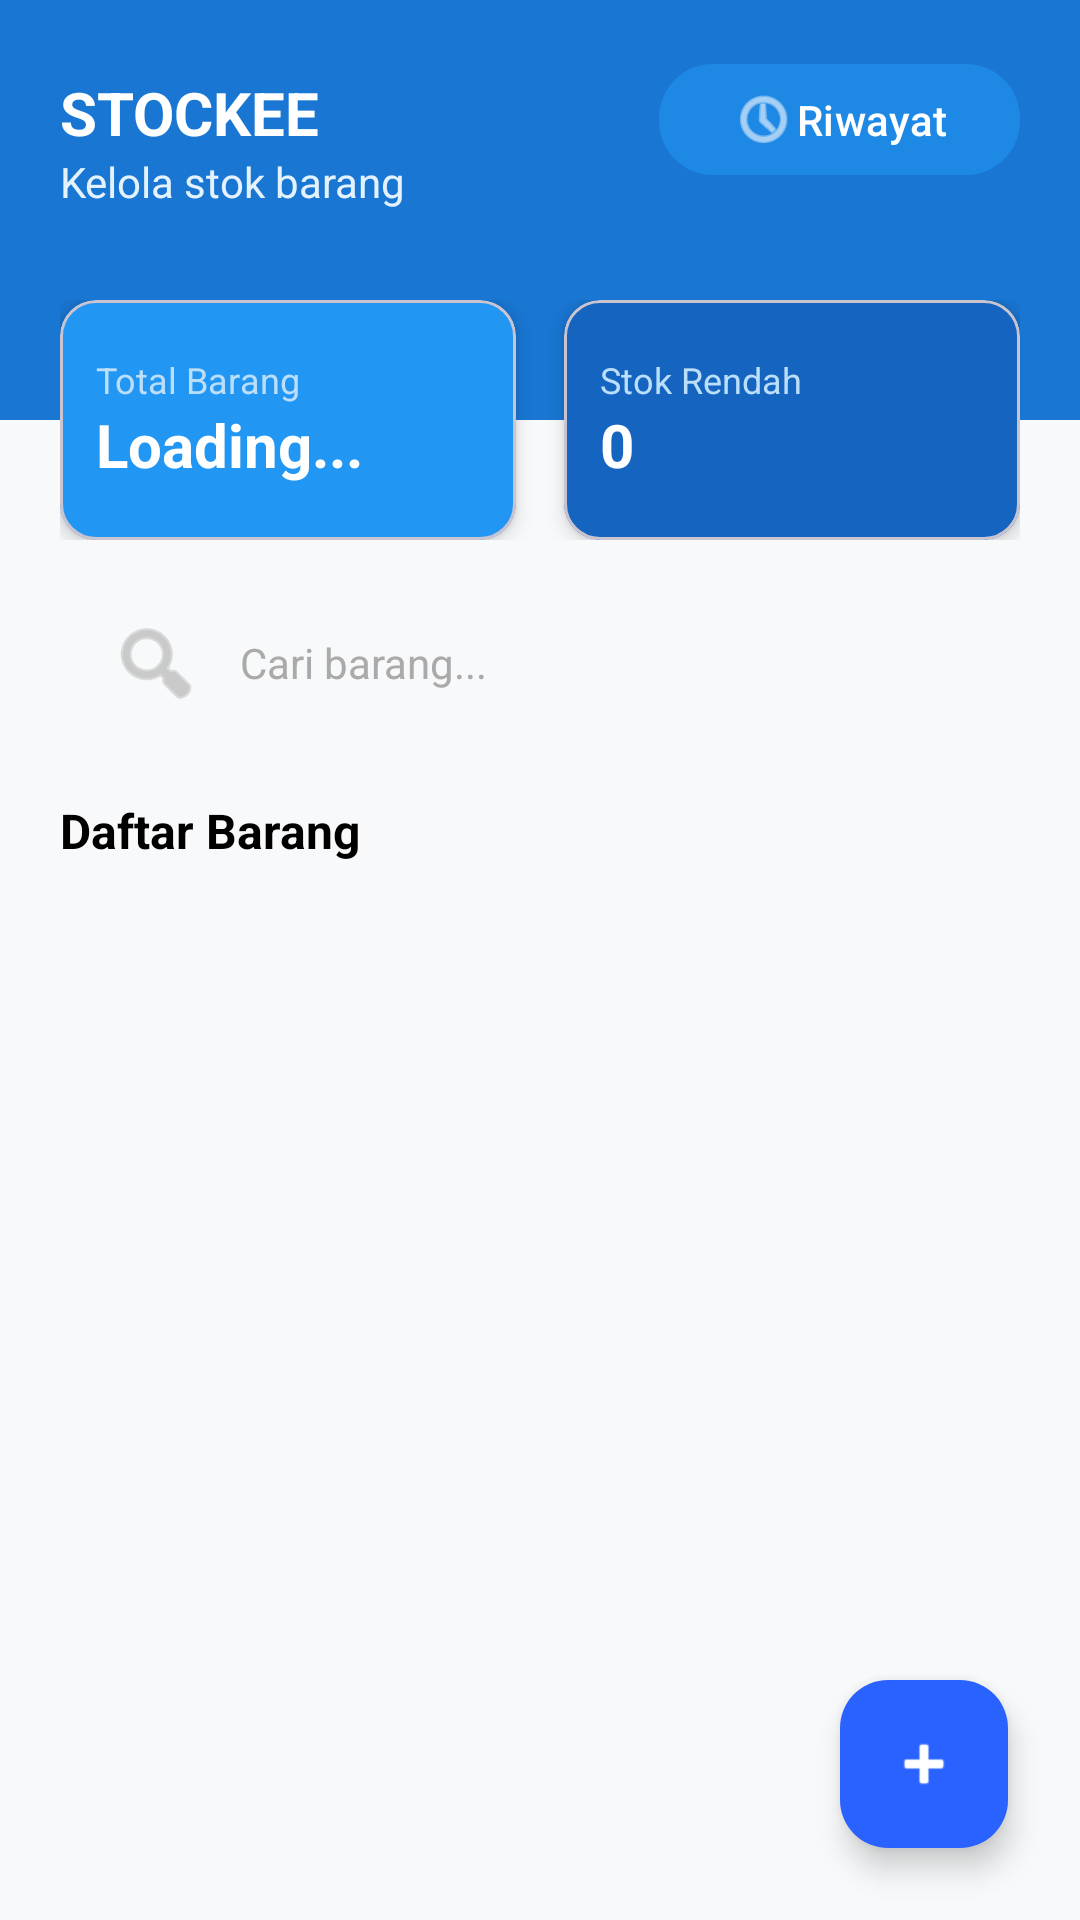

This screen was rendered from an Android layout file. Write that file and the resources it references.
<!-- AndroidManifest.xml: application theme Theme.InventarisApp -->
<!-- res/layout/activity_main.xml -->
<?xml version="1.0" encoding="utf-8"?>
<FrameLayout xmlns:android="http://schemas.android.com/apk/res/android"
    xmlns:app="http://schemas.android.com/apk/res-auto"
    xmlns:tools="http://schemas.android.com/tools"
    android:layout_width="match_parent"
    android:layout_height="match_parent">

    <androidx.constraintlayout.widget.ConstraintLayout
        android:id="@+id/layoutMain"
        android:layout_width="match_parent"
        android:layout_height="match_parent"
        android:background="#F8F9FA">

        <View
            android:id="@+id/viewHeader"
            android:layout_width="match_parent"
            android:layout_height="140dp"
            android:background="#1976D2"
            app:layout_constraintTop_toTopOf="parent" />

        <TextView
            android:id="@+id/tvAppTitle"
            android:layout_width="wrap_content"
            android:layout_height="wrap_content"
            android:layout_marginStart="20dp"
            android:layout_marginTop="24dp"
            android:text="STOCKEE"
            android:textColor="@color/white"
            android:textSize="20sp"
            android:textStyle="bold"
            app:layout_constraintStart_toStartOf="parent"
            app:layout_constraintTop_toTopOf="parent" />

        <TextView
            android:layout_width="wrap_content"
            android:layout_height="wrap_content"
            android:text="Kelola stok barang"
            android:textColor="#E3F2FD"
            android:textSize="14sp"
            app:layout_constraintStart_toStartOf="@id/tvAppTitle"
            app:layout_constraintTop_toBottomOf="@id/tvAppTitle" />

        <com.google.android.material.button.MaterialButton
            android:id="@+id/btnHistori"
            android:layout_width="wrap_content"
            android:layout_height="45dp"
            android:layout_marginEnd="20dp"
            android:text="Riwayat"
            android:textSize="14sp"
            app:icon="@android:drawable/ic_menu_recent_history"
            app:iconSize="22dp"
            app:iconPadding="0dp"
            android:gravity="center"
            app:iconGravity="textStart"
            app:backgroundTint="#1E88E5"
            app:cornerRadius="18dp"
            app:layout_constraintEnd_toEndOf="parent"
            app:layout_constraintBaseline_toBaselineOf="@id/tvAppTitle" />

        <LinearLayout
            android:id="@+id/containerStats"
            android:layout_width="match_parent"
            android:layout_height="wrap_content"
            android:layout_marginHorizontal="20dp"
            android:orientation="horizontal"
            android:weightSum="2"
            app:layout_constraintBottom_toBottomOf="@id/viewHeader"
            app:layout_constraintTop_toBottomOf="@id/viewHeader">

            <com.google.android.material.card.MaterialCardView
                android:layout_width="0dp"
                android:layout_height="80dp"
                android:layout_marginEnd="8dp"
                android:layout_weight="1"
                app:cardCornerRadius="12dp"
                app:cardElevation="4dp"
                app:cardBackgroundColor="#2196F3">

                <LinearLayout
                    android:layout_width="match_parent"
                    android:layout_height="match_parent"
                    android:gravity="center_vertical"
                    android:padding="12dp"
                    android:orientation="vertical">
                    <TextView
                        android:layout_width="wrap_content"
                        android:layout_height="wrap_content"
                        android:text="Total Barang"
                        android:textColor="#BBDEFB"
                        android:textSize="12sp"/>
                    <TextView
                        android:id="@+id/tvTotalBarang"
                        android:layout_width="wrap_content"
                        android:layout_height="wrap_content"
                        android:text="Loading..."
                        android:textColor="@color/white"
                        android:textStyle="bold"
                        android:textSize="20sp"/>
                </LinearLayout>
            </com.google.android.material.card.MaterialCardView>

            <com.google.android.material.card.MaterialCardView
                android:layout_width="0dp"
                android:layout_height="80dp"
                android:layout_marginStart="8dp"
                android:layout_weight="1"
                app:cardCornerRadius="12dp"
                app:cardElevation="4dp"
                app:cardBackgroundColor="#1565C0">

                <LinearLayout
                    android:layout_width="match_parent"
                    android:layout_height="match_parent"
                    android:gravity="center_vertical"
                    android:padding="12dp"
                    android:orientation="vertical">
                    <TextView
                        android:layout_width="wrap_content"
                        android:layout_height="wrap_content"
                        android:text="Stok Rendah"
                        android:textColor="#BBDEFB"
                        android:textSize="12sp"/>
                    <TextView
                        android:id="@+id/tvStokRendah"
                        android:layout_width="wrap_content"
                        android:layout_height="wrap_content"
                        android:text="0"
                        android:textColor="@color/white"
                        android:textStyle="bold"
                        android:textSize="20sp"/>
                </LinearLayout>
            </com.google.android.material.card.MaterialCardView>
        </LinearLayout>

        <EditText
            android:id="@+id/etSearch"
            android:layout_width="match_parent"
            android:layout_height="50dp"

            android:textColor="@android:color/black"
            android:textColorHint="@android:color/darker_gray"

            android:layout_marginHorizontal="20dp"
            android:layout_marginTop="16dp"
            android:background="@drawable/ic_launcher_background"
            android:backgroundTint="@android:color/white"
            android:drawableStart="@android:drawable/ic_menu_search"
            android:drawablePadding="12dp"
            android:drawableTint="@android:color/darker_gray"
            android:hint="Cari barang..."
            android:paddingHorizontal="16dp"
            android:textSize="14sp"
            android:elevation="2dp"
            app:layout_constraintTop_toBottomOf="@id/containerStats" />

        <TextView
            android:id="@+id/tvLabelDaftar"
            android:layout_width="wrap_content"
            android:layout_height="wrap_content"
            android:layout_marginStart="20dp"
            android:layout_marginTop="20dp"
            android:text="Daftar Barang"
            android:textSize="16sp"
            android:textStyle="bold"
            android:textColor="@color/black"
            app:layout_constraintStart_toStartOf="parent"
            app:layout_constraintTop_toBottomOf="@id/etSearch"/>

        <androidx.recyclerview.widget.RecyclerView
            android:id="@+id/rvBarang"
            android:layout_width="match_parent"
            android:layout_height="0dp"
            android:layout_marginTop="8dp"
            android:clipToPadding="false"
            android:paddingBottom="80dp"
            tools:listitem="@layout/item_barang"
            app:layout_constraintBottom_toBottomOf="parent"
            app:layout_constraintTop_toBottomOf="@id/tvLabelDaftar" />

        <ProgressBar
            android:id="@+id/progressBar"
            android:layout_width="wrap_content"
            android:layout_height="wrap_content"
            android:visibility="gone"
            app:layout_constraintBottom_toBottomOf="parent"
            app:layout_constraintEnd_toEndOf="parent"
            app:layout_constraintStart_toStartOf="parent"
            app:layout_constraintTop_toTopOf="parent" />

        <com.google.android.material.floatingactionbutton.FloatingActionButton
            android:id="@+id/fabAdd"
            android:layout_width="wrap_content"
            android:layout_height="wrap_content"
            android:layout_margin="24dp"
            android:backgroundTint="#2962FF"
            android:src="@android:drawable/ic_input_add"
            app:tint="@color/white"
            app:layout_constraintBottom_toBottomOf="parent"
            app:layout_constraintEnd_toEndOf="parent" />

    </androidx.constraintlayout.widget.ConstraintLayout>

    
    <include
        android:id="@+id/noInternetView"
        layout="@layout/no_internet"
        android:visibility="gone" />

</FrameLayout>
<!-- res/layout/item_barang.xml (included above) -->
<?xml version="1.0" encoding="utf-8"?>

<com.google.android.material.card.MaterialCardView
    xmlns:android="http://schemas.android.com/apk/res/android"
    xmlns:app="http://schemas.android.com/apk/res-auto"
    xmlns:tools="http://schemas.android.com/tools"
    android:layout_width="match_parent"
    android:layout_height="wrap_content"
    android:layout_marginHorizontal="16dp"
    android:layout_marginVertical="8dp"
    app:cardCornerRadius="12dp"
    app:cardElevation="2dp"
    app:cardBackgroundColor="@android:color/white">

    <androidx.constraintlayout.widget.ConstraintLayout
        android:layout_width="match_parent"
        android:layout_height="wrap_content"
        android:padding="16dp">

        <ImageView
            android:id="@+id/imgBarangPlaceholder"
            android:layout_width="60dp"
            android:layout_height="60dp"
            android:scaleType="centerCrop"
            android:background="#F0F0F0"
            app:layout_constraintStart_toStartOf="parent"
            app:layout_constraintTop_toTopOf="parent" />

        <TextView
            android:id="@+id/tvNamaBarang"
            android:layout_width="0dp"
            android:layout_height="wrap_content"
            android:layout_marginStart="16dp"
            android:text="Laptop Dell"
            android:textSize="16sp"
            android:textStyle="bold"
            android:textColor="@android:color/black"
            app:layout_constraintEnd_toEndOf="parent"
            app:layout_constraintStart_toEndOf="@id/imgBarangPlaceholder"
            app:layout_constraintTop_toTopOf="@id/imgBarangPlaceholder" />

        <TextView
            android:id="@+id/tvKategori"
            android:layout_width="0dp"
            android:layout_height="wrap_content"
            android:text="Elektronik"
            android:textSize="12sp"
            android:textColor="@android:color/darker_gray"
            app:layout_constraintStart_toStartOf="@id/tvNamaBarang"
            app:layout_constraintTop_toBottomOf="@id/tvNamaBarang" />

        <TextView
            android:id="@+id/tvDeskripsi"
            android:layout_width="0dp"
            android:layout_height="wrap_content"
            android:text="Laptop untuk karyawan"
            android:textSize="12sp"
            android:textColor="@android:color/darker_gray"
            android:layout_marginTop="2dp"
            app:layout_constraintStart_toStartOf="@id/tvNamaBarang"
            app:layout_constraintTop_toBottomOf="@id/tvKategori" />

        <TextView
            android:id="@+id/tvStok"
            android:layout_width="wrap_content"
            android:layout_height="wrap_content"
            android:layout_marginTop="8dp"
            android:background="#E0F2F1"
            android:paddingHorizontal="8dp"
            android:paddingVertical="4dp"
            android:text="Stok: 16"
            android:textColor="#00695C"
            android:textSize="12sp"
            android:textStyle="bold"
            app:layout_constraintStart_toStartOf="@id/tvNamaBarang"
            app:layout_constraintTop_toBottomOf="@id/tvDeskripsi" />

        <View
            android:id="@+id/divider"
            android:layout_width="match_parent"
            android:layout_height="1dp"
            android:layout_marginTop="16dp"
            android:background="#F0F0F0"
            app:layout_constraintTop_toBottomOf="@id/tvStok" />

        <LinearLayout
            android:id="@+id/btnTransaksi"
            android:layout_width="0dp"
            android:layout_height="40dp"
            android:layout_marginTop="12dp"
            android:layout_marginEnd="8dp"
            android:background="#E3F2FD"
            android:gravity="center"
            android:orientation="horizontal"
            app:layout_constraintEnd_toStartOf="@id/btnEdit"
            app:layout_constraintStart_toStartOf="parent"
            app:layout_constraintTop_toBottomOf="@id/divider">

            <TextView
                android:layout_width="wrap_content"
                android:layout_height="wrap_content"
                android:text="Transaksi"
                android:textColor="#1976D2"
                android:textStyle="bold"
                android:textSize="12sp"/>
        </LinearLayout>

        <ImageButton
            android:id="@+id/btnEdit"
            android:layout_width="40dp"
            android:layout_height="40dp"
            android:background="#F5F5F5"
            android:src="@android:drawable/ic_menu_edit"
            app:tint="@android:color/darker_gray"
            android:padding="10dp"
            android:layout_marginEnd="8dp"
            app:layout_constraintBottom_toBottomOf="@id/btnTransaksi"
            app:layout_constraintEnd_toStartOf="@id/btnDelete"
            app:layout_constraintTop_toTopOf="@id/btnTransaksi" />

        <ImageButton
            android:id="@+id/btnDelete"
            android:layout_width="40dp"
            android:layout_height="40dp"
            android:background="#FFEBEE"
            android:src="@android:drawable/ic_menu_delete"
            app:tint="#D32F2F"
            android:padding="10dp"
            app:layout_constraintBottom_toBottomOf="@id/btnTransaksi"
            app:layout_constraintEnd_toEndOf="parent"
            app:layout_constraintTop_toTopOf="@id/btnTransaksi" />

    </androidx.constraintlayout.widget.ConstraintLayout>
</com.google.android.material.card.MaterialCardView>
<!-- res/layout/no_internet.xml (included above) -->
<?xml version="1.0" encoding="utf-8"?>
<LinearLayout xmlns:android="http://schemas.android.com/apk/res/android"
    android:id="@+id/layoutNoInternet"
    android:layout_width="match_parent"
    android:layout_height="match_parent"
    android:orientation="vertical"
    android:gravity="center"
    android:padding="24dp"
    android:background="@android:color/white">

    <ImageView
        android:layout_width="200dp"
        android:layout_height="200dp"
        android:src="@drawable/no_internet"
        android:contentDescription="No Internet"
        android:layout_marginBottom="24dp" />

    <TextView
        android:layout_width="wrap_content"
        android:layout_height="wrap_content"
        android:text="Tidak Ada Koneksi Internet"
        android:textSize="18sp"
        android:textStyle="bold"
        android:textColor="#000" />

    <TextView
        android:layout_width="wrap_content"
        android:layout_height="wrap_content"
        android:text="Periksa koneksi internet kamu lalu coba lagi."
        android:textSize="14sp"
        android:textColor="#666"
        android:layout_marginTop="8dp"
        android:gravity="center" />

    <Button
        android:id="@+id/btnRetry"
        android:layout_width="wrap_content"
        android:layout_height="wrap_content"
        android:text="Coba Lagi"
        android:layout_marginTop="24dp"
        android:backgroundTint="#1976D2"/>

</LinearLayout>
<!-- resources referenced by this layout -->
<resources>
  <!-- drawable no_internet: png bitmap (drawable, 55926 bytes) -->
  <style name="Theme.InventarisApp" parent="Base.Theme.InventarisApp" />
  <style name="Base.Theme.InventarisApp" parent="Theme.Material3.DayNight.NoActionBar">
          
          
      </style>
  <!-- not gathered from this repository: default colours our renderer supplied (Android Studio template values) -->
  <color name="black">#FF000000</color>
  <color name="white">#FFFFFFFF</color>
</resources>
